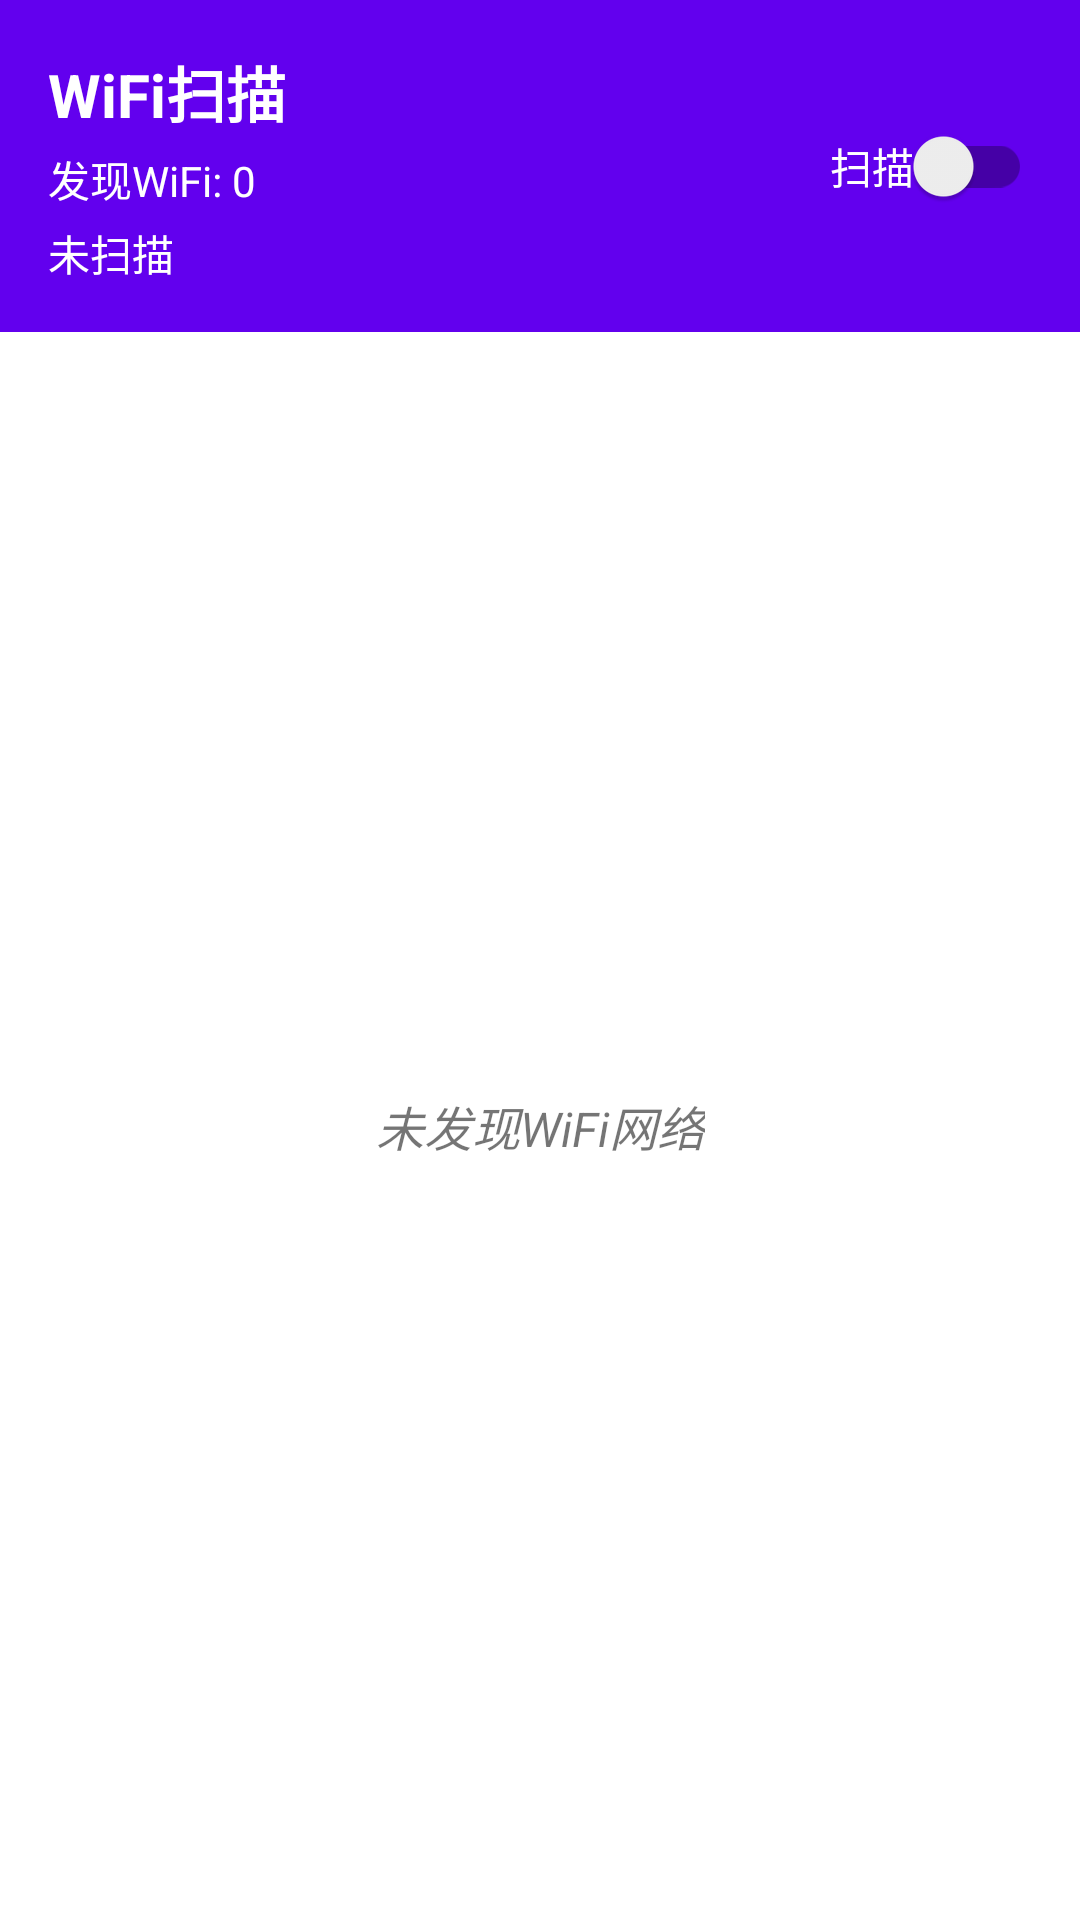

This screen was rendered from an Android layout file. Write that file and the resources it references.
<!-- AndroidManifest.xml: application theme Theme.AndroidWebView -->
<!-- res/layout/activity_wifi_scan.xml -->
<?xml version="1.0" encoding="utf-8"?>
<androidx.constraintlayout.widget.ConstraintLayout xmlns:android="http://schemas.android.com/apk/res/android"
    xmlns:app="http://schemas.android.com/apk/res-auto"
    xmlns:tools="http://schemas.android.com/tools"
    android:layout_width="match_parent"
    android:layout_height="match_parent"
    tools:context=".WiFiScanActivity">

    
    <androidx.constraintlayout.widget.ConstraintLayout
        android:id="@+id/layoutHeader"
        android:layout_width="match_parent"
        android:layout_height="wrap_content"
        android:background="@color/purple_500"
        android:paddingStart="16dp"
        android:paddingTop="16dp"
        android:paddingEnd="16dp"
        android:paddingBottom="16dp"
        app:layout_constraintTop_toTopOf="parent">

        <TextView
            android:id="@+id/tvTitle"
            android:layout_width="wrap_content"
            android:layout_height="wrap_content"
            android:text="WiFi扫描"
            android:textColor="@android:color/white"
            android:textSize="20sp"
            android:textStyle="bold"
            app:layout_constraintStart_toStartOf="parent"
            app:layout_constraintTop_toTopOf="parent" />

        <TextView
            android:id="@+id/tvWifiCount"
            android:layout_width="wrap_content"
            android:layout_height="wrap_content"
            android:layout_marginTop="4dp"
            android:text="发现WiFi: 0"
            android:textColor="@android:color/white"
            android:textSize="14sp"
            app:layout_constraintStart_toStartOf="parent"
            app:layout_constraintTop_toBottomOf="@+id/tvTitle" />

        <TextView
            android:id="@+id/tvStatus"
            android:layout_width="wrap_content"
            android:layout_height="wrap_content"
            android:layout_marginTop="4dp"
            android:text="未扫描"
            android:textColor="@android:color/white"
            android:textSize="14sp"
            app:layout_constraintStart_toStartOf="parent"
            app:layout_constraintTop_toBottomOf="@+id/tvWifiCount" />

        <androidx.appcompat.widget.SwitchCompat
            android:id="@+id/switchScan"
            android:layout_width="wrap_content"
            android:layout_height="wrap_content"
            android:text="扫描"
            android:textColor="@android:color/white"
            app:layout_constraintBottom_toBottomOf="parent"
            app:layout_constraintEnd_toEndOf="parent"
            app:layout_constraintTop_toTopOf="parent" />

    </androidx.constraintlayout.widget.ConstraintLayout>
    
    
    <TextView
        android:id="@+id/tvWifiDisabled"
        android:layout_width="0dp"
        android:layout_height="wrap_content"
        android:background="#FFF3CD"
        android:padding="12dp"
        android:text="WiFi已关闭，请开启WiFi以扫描周围网络"
        android:textAlignment="center"
        android:textColor="#856404"
        android:visibility="gone"
        app:layout_constraintEnd_toEndOf="parent"
        app:layout_constraintStart_toStartOf="parent"
        app:layout_constraintTop_toBottomOf="@+id/layoutHeader" />

    
    <androidx.recyclerview.widget.RecyclerView
        android:id="@+id/rvWifiList"
        android:layout_width="match_parent"
        android:layout_height="0dp"
        android:clipToPadding="false"
        android:padding="8dp"
        app:layout_constraintBottom_toBottomOf="parent"
        app:layout_constraintTop_toBottomOf="@+id/tvWifiDisabled"
        tools:listitem="@layout/item_wifi" />

    
    <TextView
        android:id="@+id/tvEmptyView"
        android:layout_width="wrap_content"
        android:layout_height="wrap_content"
        android:text="未发现WiFi网络"
        android:textSize="16sp"
        android:textStyle="italic"
        android:visibility="visible"
        app:layout_constraintBottom_toBottomOf="parent"
        app:layout_constraintEnd_toEndOf="parent"
        app:layout_constraintStart_toStartOf="parent"
        app:layout_constraintTop_toBottomOf="@+id/tvWifiDisabled" />

</androidx.constraintlayout.widget.ConstraintLayout>
<!-- res/layout/item_wifi.xml (included above) -->
<?xml version="1.0" encoding="utf-8"?>
<androidx.cardview.widget.CardView xmlns:android="http://schemas.android.com/apk/res/android"
    xmlns:app="http://schemas.android.com/apk/res-auto"
    xmlns:tools="http://schemas.android.com/tools"
    android:layout_width="match_parent"
    android:layout_height="wrap_content"
    android:layout_margin="4dp"
    app:cardCornerRadius="8dp"
    app:cardElevation="2dp">

    <androidx.constraintlayout.widget.ConstraintLayout
        android:layout_width="match_parent"
        android:layout_height="wrap_content"
        android:padding="12dp">

        
        <ImageView
            android:id="@+id/ivSignalStrength"
            android:layout_width="32dp"
            android:layout_height="32dp"
            android:src="@drawable/ic_signal_4"
            app:layout_constraintBottom_toBottomOf="@id/tvSSID"
            app:layout_constraintStart_toStartOf="parent"
            app:layout_constraintTop_toTopOf="@id/tvSSID"
            app:tint="@color/purple_500" />

        
        <TextView
            android:id="@+id/tvSSID"
            android:layout_width="0dp"
            android:layout_height="wrap_content"
            android:layout_marginStart="12dp"
            android:layout_marginEnd="8dp"
            android:ellipsize="end"
            android:maxLines="1"
            android:textColor="@android:color/black"
            android:textSize="16sp"
            android:textStyle="bold"
            app:layout_constraintEnd_toStartOf="@id/tvSecurity"
            app:layout_constraintStart_toEndOf="@id/ivSignalStrength"
            app:layout_constraintTop_toTopOf="parent"
            tools:text="My_WiFi_Network" />

        
        <TextView
            android:id="@+id/tvSecurity"
            android:layout_width="wrap_content"
            android:layout_height="wrap_content"
            android:background="@drawable/bg_rounded_tag"
            android:paddingStart="6dp"
            android:paddingTop="2dp"
            android:paddingEnd="6dp"
            android:paddingBottom="2dp"
            android:textColor="@android:color/white"
            android:textSize="12sp"
            app:layout_constraintEnd_toEndOf="parent"
            app:layout_constraintTop_toTopOf="@id/tvSSID"
            tools:text="WPA2" />

        
        <TextView
            android:id="@+id/tvBSSID"
            android:layout_width="0dp"
            android:layout_height="wrap_content"
            android:layout_marginStart="12dp"
            android:layout_marginTop="4dp"
            android:ellipsize="end"
            android:maxLines="1"
            android:textColor="@android:color/darker_gray"
            android:textSize="12sp"
            app:layout_constraintEnd_toEndOf="parent"
            app:layout_constraintStart_toEndOf="@id/ivSignalStrength"
            app:layout_constraintTop_toBottomOf="@id/tvSSID"
            tools:text="00:11:22:33:44:55" />

        
        <TextView
            android:id="@+id/tvSignalStrength"
            android:layout_width="wrap_content"
            android:layout_height="wrap_content"
            android:layout_marginStart="12dp"
            android:layout_marginTop="8dp"
            android:textSize="12sp"
            app:layout_constraintStart_toEndOf="@id/ivSignalStrength"
            app:layout_constraintTop_toBottomOf="@id/tvBSSID"
            tools:text="-67 dBm (60%)" />

        
        <TextView
            android:id="@+id/tvFrequency"
            android:layout_width="wrap_content"
            android:layout_height="wrap_content"
            android:layout_marginStart="12dp"
            android:layout_marginTop="4dp"
            android:textSize="12sp"
            app:layout_constraintStart_toEndOf="@id/ivSignalStrength"
            app:layout_constraintTop_toBottomOf="@id/tvSignalStrength"
            tools:text="频率: 2412 MHz" />

        <TextView
            android:id="@+id/tvChannel"
            android:layout_width="wrap_content"
            android:layout_height="wrap_content"
            android:layout_marginStart="12dp"
            android:textSize="12sp"
            app:layout_constraintEnd_toEndOf="parent"
            app:layout_constraintHorizontal_bias="0.0"
            app:layout_constraintStart_toEndOf="@id/tvFrequency"
            app:layout_constraintTop_toTopOf="@id/tvFrequency"
            tools:text="信道: 1" />

        
        <TextView
            android:id="@+id/tvLastSeen"
            android:layout_width="wrap_content"
            android:layout_height="wrap_content"
            android:layout_marginTop="4dp"
            android:textColor="@android:color/darker_gray"
            android:textSize="12sp"
            app:layout_constraintEnd_toEndOf="parent"
            app:layout_constraintHorizontal_bias="1.0"
            app:layout_constraintStart_toStartOf="parent"
            app:layout_constraintTop_toBottomOf="@id/tvFrequency"
            tools:text="刚刚" />

    </androidx.constraintlayout.widget.ConstraintLayout>

</androidx.cardview.widget.CardView>
<!-- resources referenced by this layout -->
<resources>
  <color name="purple_500">#FF6200EE</color>
  <!-- drawable bg_rounded_tag (drawable) -->
  <?xml version="1.0" encoding="utf-8"?>
  <shape xmlns:android="http://schemas.android.com/apk/res/android"
      android:shape="rectangle">
      <corners android:radius="4dp" />
      <solid android:color="@color/teal_700" />
  </shape>
  <!-- drawable ic_signal_4 (drawable) -->
  <vector xmlns:android="http://schemas.android.com/apk/res/android"
      android:width="24dp"
      android:height="24dp"
      android:viewportWidth="24"
      android:viewportHeight="24">
      <path
          android:fillColor="#000000"
          android:pathData="M12,2C7.7,2 3.8,3.6 0.7,6.3L12,21l11.3,-14.7C20.2,3.6 16.3,2 12,2zM12,4.7c3.4,0 6.5,1.2 8.9,3.1L12,19L3.1,7.8C5.5,5.9 8.6,4.7 12,4.7z"/>
      <path
          android:fillColor="#000000"
          android:pathData="M12,4.7c-3.4,0 -6.5,1.2 -8.9,3.1L12,19l8.9,-11.1C18.5,5.9 15.4,4.7 12,4.7z"/>
  </vector>
  <style name="Theme.AndroidWebView" parent="Theme.MaterialComponents.DayNight.DarkActionBar">
          
          <item name="colorPrimary">#679f8b</item>
          <item name="colorPrimaryVariant">#2C8568</item>
          <item name="colorOnPrimary">@color/white</item>
          
          <item name="colorSecondary">@color/teal_200</item>
          <item name="colorSecondaryVariant">@color/teal_700</item>
          <item name="colorOnSecondary">@color/black</item>
          
          <item name="android:statusBarColor">?attr/colorPrimaryVariant</item>
          
      </style>
  <color name="teal_700">#FF018786</color>
  <color name="white">#FFFFFFFF</color>
  <color name="teal_200">#FF03DAC5</color>
  <color name="black">#FF000000</color>
</resources>
